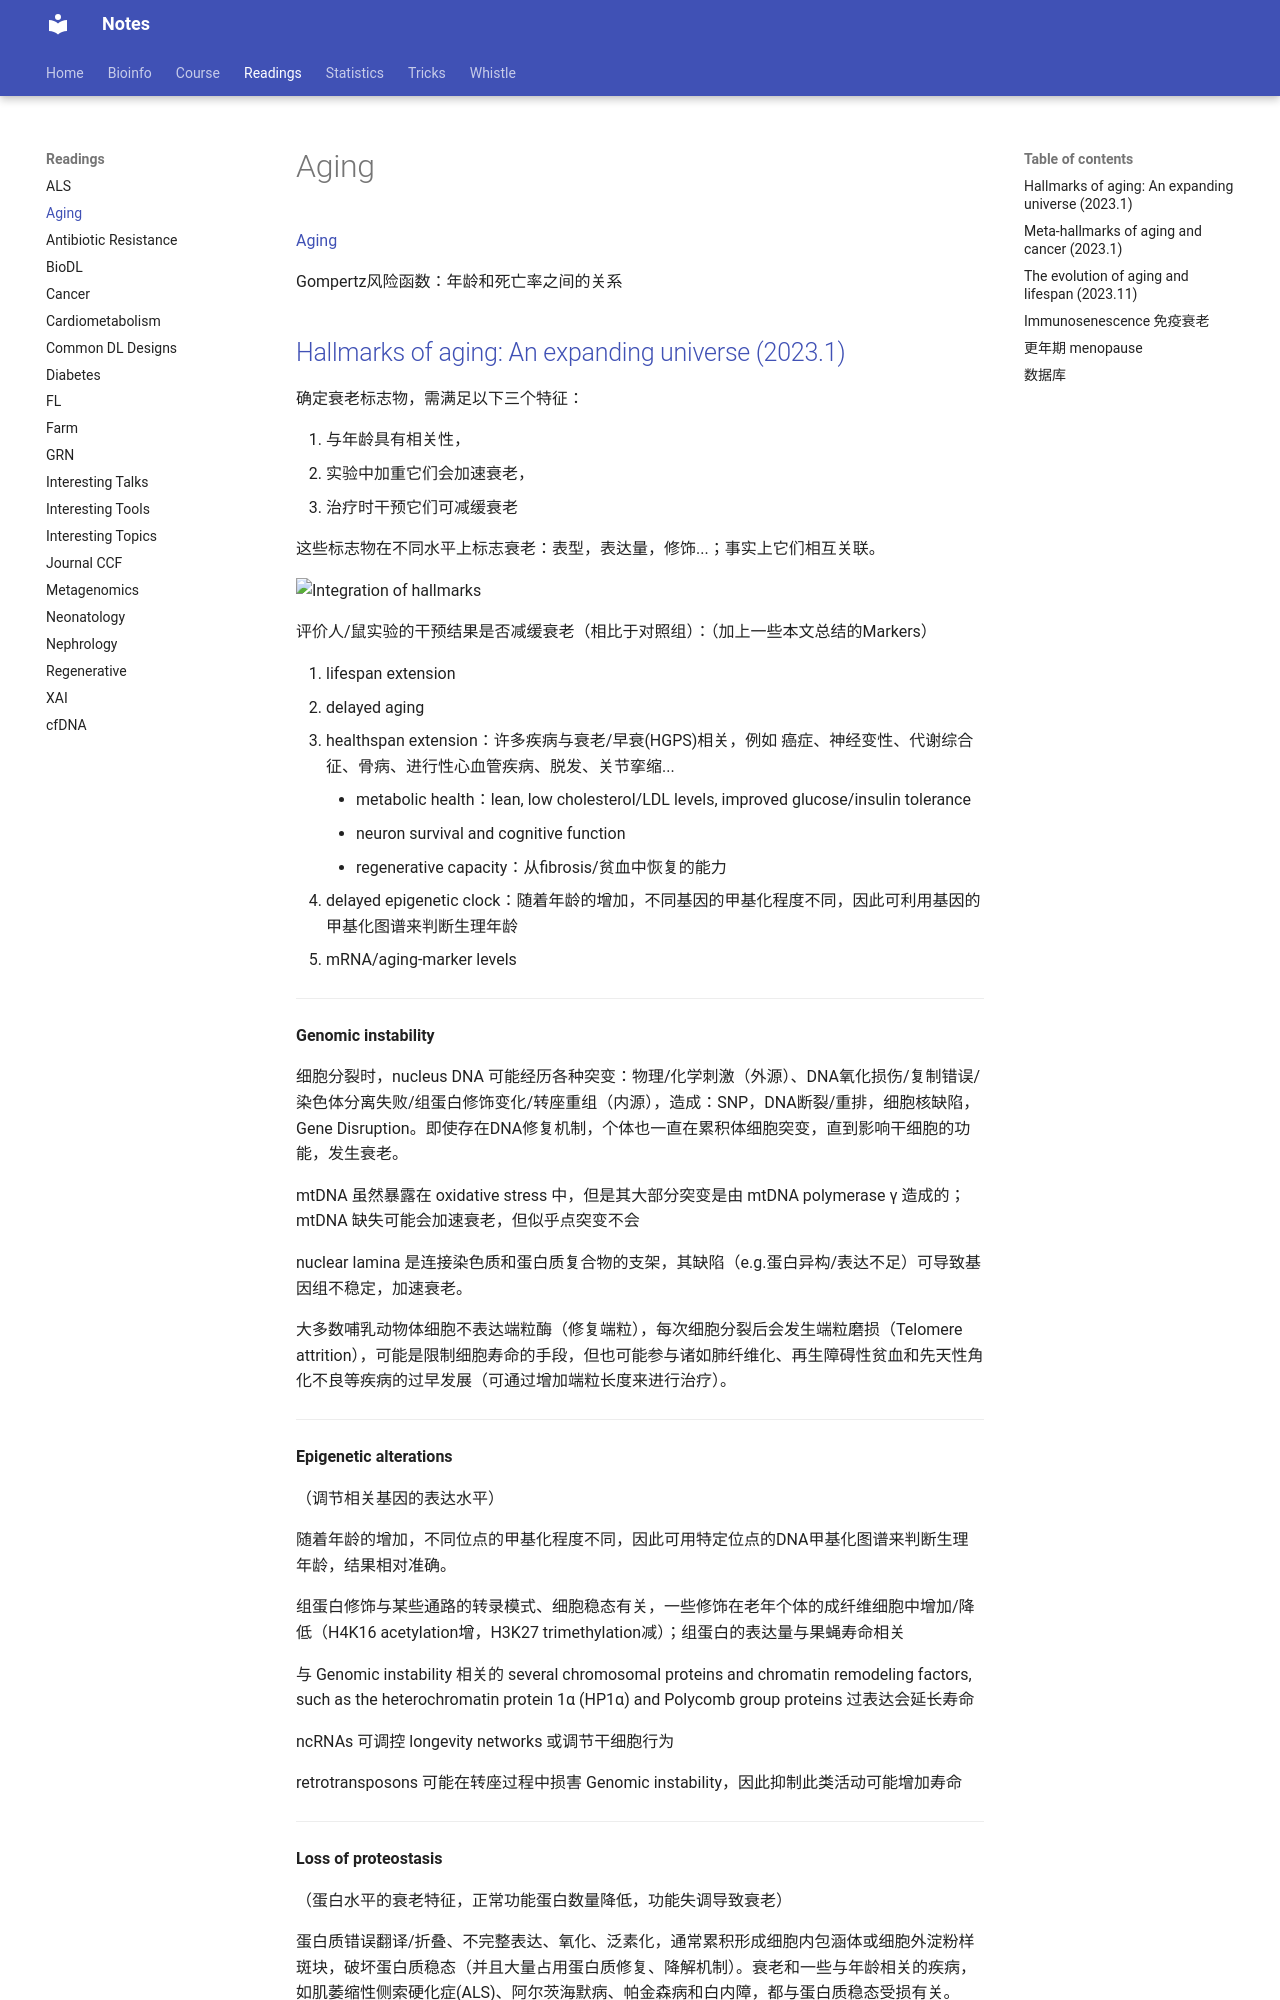

repository: Jiarong-L/notes · page: Readings/Aging/index.html · generator: mkdocs



[Aging](https://www.britannica.com/science/aging-life-process)

Gompertz风险函数：年龄和死亡率之间的关系


## [Hallmarks of aging: An expanding universe (2023.1)](https://www.sciencedirect.com/science/article/pii/S0092867422013770)

确定衰老标志物，需满足以下三个特征：

1. 与年龄具有相关性，
2. 实验中加重它们会加速衰老，
3. 治疗时干预它们可减缓衰老

这些标志物在不同水平上标志衰老：表型，表达量，修饰...；事实上它们相互关联。

![Integration of hallmarks](https://ars.els-cdn.com/content/image/1-s2.0-S0092867422013770-gr7.jpg)



评价人/鼠实验的干预结果是否减缓衰老（相比于对照组）：（加上一些本文总结的Markers）

1. lifespan extension
2. delayed aging
3. healthspan extension：许多疾病与衰老/早衰(HGPS)相关，例如 癌症、神经变性、代谢综合征、骨病、进行性心血管疾病、脱发、关节挛缩...
    - metabolic health：lean, low cholesterol/LDL levels, improved glucose/insulin tolerance
    - neuron survival and cognitive function
    - regenerative capacity：从fibrosis/贫血中恢复的能力
4. delayed epigenetic clock：随着年龄的增加，不同基因的甲基化程度不同，因此可利用基因的甲基化图谱来判断生理年龄
5. mRNA/aging-marker levels

---------------------------------------------------------------------------------------------------------------------
**Genomic instability**

细胞分裂时，nucleus DNA 可能经历各种突变：物理/化学刺激（外源）、DNA氧化损伤/复制错误/染色体分离失败/组蛋白修饰变化/转座重组（内源），造成：SNP，DNA断裂/重排，细胞核缺陷，Gene Disruption。即使存在DNA修复机制，个体也一直在累积体细胞突变，直到影响干细胞的功能，发生衰老。

mtDNA 虽然暴露在 oxidative stress 中，但是其大部分突变是由 mtDNA polymerase γ 造成的；mtDNA 缺失可能会加速衰老，但似乎点突变不会

nuclear lamina 是连接染色质和蛋白质复合物的支架，其缺陷（e.g.蛋白异构/表达不足）可导致基因组不稳定，加速衰老。

大多数哺乳动物体细胞不表达端粒酶（修复端粒），每次细胞分裂后会发生端粒磨损（Telomere attrition），可能是限制细胞寿命的手段，但也可能参与诸如肺纤维化、再生障碍性贫血和先天性角化不良等疾病的过早发展（可通过增加端粒长度来进行治疗）。

---------------------------------------------------------------------------------------------------------------------
**Epigenetic alterations**

（调节相关基因的表达水平）


随着年龄的增加，不同位点的甲基化程度不同，因此可用特定位点的DNA甲基化图谱来判断生理年龄，结果相对准确。

组蛋白修饰与某些通路的转录模式、细胞稳态有关，一些修饰在老年个体的成纤维细胞中增加/降低（H4K16 acetylation增，H3K27 trimethylation减）；组蛋白的表达量与果蝇寿命相关

与 Genomic instability 相关的 several chromosomal proteins and chromatin remodeling factors, such as the heterochromatin protein 1α (HP1α) and Polycomb group proteins 过表达会延长寿命

ncRNAs 可调控 longevity networks 或调节干细胞行为

retrotransposons 可能在转座过程中损害 Genomic instability，因此抑制此类活动可能增加寿命

---------------------------------------------------------------------------------------------------------------------
**Loss of proteostasis**

（蛋白水平的衰老特征，正常功能蛋白数量降低，功能失调导致衰老）

蛋白质错误翻译/折叠、不完整表达、氧化、泛素化，通常累积形成细胞内包涵体或细胞外淀粉样斑块，破坏蛋白质稳态（并且大量占用蛋白质修复、降解机制）。衰老和一些与年龄相关的疾病，如肌萎缩性侧索硬化症(ALS)、阿尔茨海默病、帕金森病和白内障，都与蛋白质稳态受损有关。

---------------------------------------------------------------------------------------------------------------------
**Disabled macroautophagy**

（蛋白、DNA、脂质囊泡和糖原、细胞器的清除功能失效，不能更新导致功能失调）


人类中，自噬相关基因，如ATG5、ATG7和BECN1的表达随着年龄的增长而下降（CD4+ T 功能衰减）。

Oral supplementation of spermidine to mice 可诱导自噬发生，延长寿命达25%，同时减少心脏老化

---------------------------------------------------------------------------------------------------------------------
**Deregulated nutrient-sensing**

（过度摄入营养，可能减少寿命---因为促进成年人发育==衰老？？）

营养感应网络在进化过程中高度保守，接受 ligands (insulins and IGFs) 后激活 signaling cascades，调节多种细胞活动的表达（自噬/代谢/合成...）。

关注：PI3K-AKT pathway, Ras-MEK-ERK pathway, transcription factors (FOXOs  E26)
